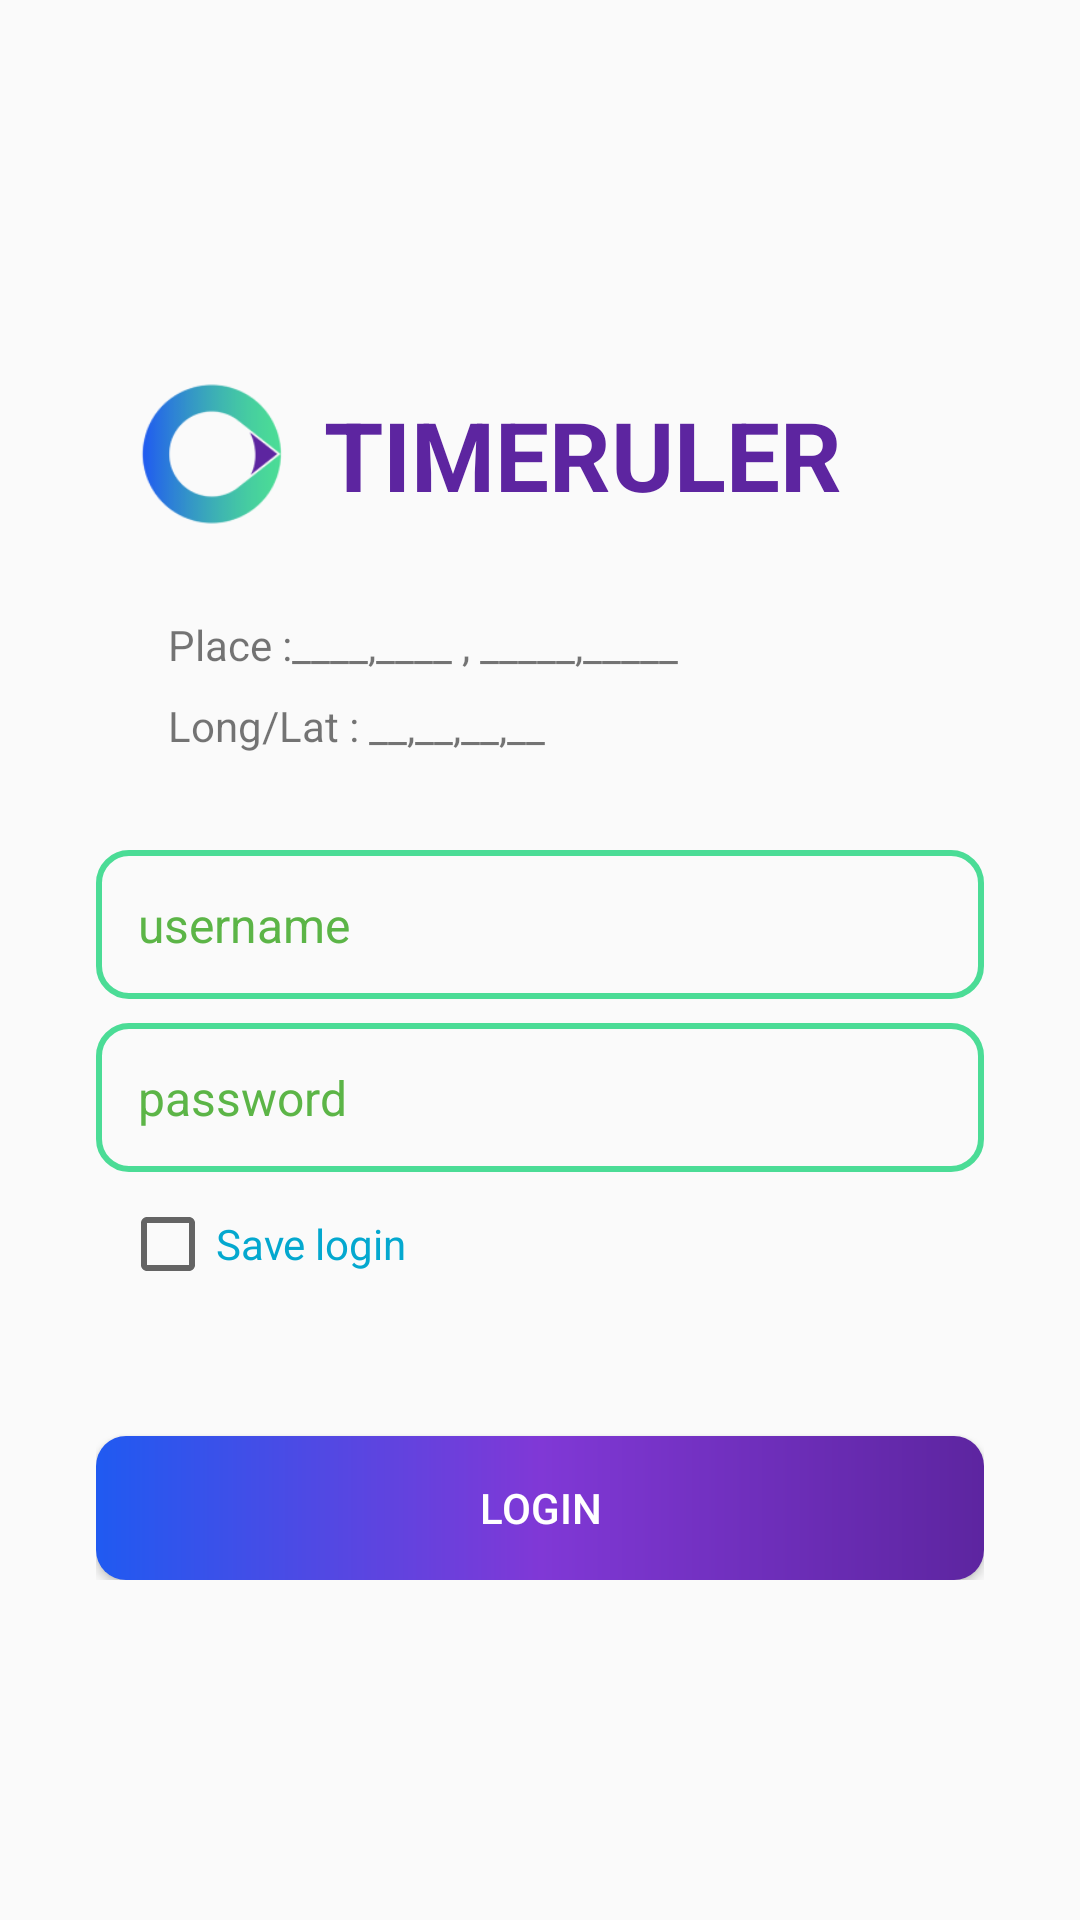

This screen was rendered from an Android layout file. Write that file and the resources it references.
<!-- AndroidManifest.xml: application theme AppTheme -->
<!-- res/layout/activity_login.xml -->
<?xml version="1.0" encoding="utf-8"?>
<RelativeLayout

        xmlns:android="http://schemas.android.com/apk/res/android"
        xmlns:app="http://schemas.android.com/apk/res-auto"
        xmlns:tools="http://schemas.android.com/tools"
        android:layout_width="match_parent"
        android:layout_height="match_parent"
        android:paddingHorizontal="32dp"
        tools:context=".LoginActivity"
>
    <LinearLayout
            android:layout_centerVertical="true"
            android:layout_width="match_parent"
            android:layout_height="wrap_content"
            android:orientation="vertical"
            android:layout_alignParentStart="true">
        <android.support.constraint.ConstraintLayout
                android:layout_width="match_parent"
                android:layout_height="wrap_content"
                android:id="@+id/constraintLayout2" tools:layout_editor_absoluteY="8dp">
            <ImageView
                    android:id="@+id/imageView2"
                    android:src="@drawable/logo_timeruler_3"
                    android:layout_width="60dp"
                    android:layout_height="60dp"
                    app:layout_constraintStart_toStartOf="parent"
                    android:layout_marginStart="8dp" android:layout_marginTop="8dp"
                    app:layout_constraintTop_toTopOf="parent"/>

            <TextView
                    android:textColor="@color/colorAccent"
                    android:textSize="32sp"
                    android:textStyle="bold"
                    android:text="@string/timeruler"
                    android:layout_width="wrap_content"
                    android:layout_height="wrap_content"
                    android:id="@+id/textView4"
                    app:layout_constraintTop_toTopOf="@+id/imageView2"
                    app:layout_constraintStart_toEndOf="@+id/imageView2" android:layout_marginStart="8dp"
                    app:layout_constraintBottom_toBottomOf="@+id/imageView2"/>

        </android.support.constraint.ConstraintLayout>
        <android.support.constraint.ConstraintLayout
                android:id="@+id/constraint_information"
                android:padding="24dp"
                android:layout_width="wrap_content"
                android:layout_height="wrap_content"
                tools:layout_editor_absoluteX="32dp" tools:layout_editor_absoluteY="217dp">
            <TextView
                    android:text="@string/place"
                    android:layout_width="wrap_content"
                    android:layout_height="wrap_content"
                    android:id="@+id/textView3"
                    app:layout_constraintStart_toStartOf="parent"
                    app:layout_constraintTop_toTopOf="parent"/>

            <TextView
                    android:text=" __,__,__,__"
                    android:layout_width="wrap_content"
                    android:layout_height="wrap_content"
                    app:layout_constraintTop_toTopOf="@+id/textView2"
                    app:layout_constraintStart_toEndOf="@+id/textView2"
                    app:layout_constraintBottom_toBottomOf="@+id/textView2"/>

            <TextView
                    android:text="@string/geopoint"
                    android:layout_width="wrap_content"
                    android:layout_height="wrap_content"
                    android:layout_marginTop="8dp"
                    app:layout_constraintTop_toBottomOf="@+id/textView3"
                    app:layout_constraintStart_toStartOf="@+id/textView3"
                    android:id="@+id/textView2"/>

            <TextView
                    android:text="____,____ , _____,_____"
                    android:id="@+id/tv_longlat"
                    android:layout_width="wrap_content"
                    android:layout_height="wrap_content"
                    app:layout_constraintTop_toTopOf="@+id/textView3"
                    app:layout_constraintStart_toEndOf="@+id/textView3"
                    app:layout_constraintBottom_toBottomOf="@+id/textView3"/>
        </android.support.constraint.ConstraintLayout>

        <android.support.constraint.ConstraintLayout
                android:id="@+id/constraint_functions"
                android:layout_width="match_parent"
                android:layout_height="wrap_content"
                tools:layout_editor_absoluteX="8dp">


            <EditText

                    android:id="@+id/et_username"
                    android:layout_width="0dp"
                    android:layout_height="wrap_content"
                    android:textColor="@color/green"
                    android:ems="10"
                    android:hint="@string/hint_username"
                    android:padding="14dp"
                    android:background="@drawable/edit_text_login_border"
                    android:inputType="number"
                    android:textSize="16sp"
                    android:textColorHint="@color/green"
                    android:layout_marginTop="8dp" app:layout_constraintTop_toTopOf="parent"
                    app:layout_constraintStart_toStartOf="parent"
                    app:layout_constraintEnd_toEndOf="parent"/>

            <EditText
                    android:id="@+id/et_password"
                    android:layout_width="0dp"
                    android:layout_height="wrap_content"
                    android:ems="10"
                    android:textColor="@color/green"
                    android:hint="@string/hint_password"
                    android:textColorHint="@color/green"
                    android:padding="14dp"
                    android:background="@drawable/edit_text_login_border"
                    android:inputType="number"
                    android:textSize="16sp"
                    app:layout_constraintEnd_toEndOf="@+id/et_username"
                    app:layout_constraintStart_toStartOf="@+id/et_username" android:layout_marginTop="8dp"
                    app:layout_constraintTop_toBottomOf="@+id/et_username"/>

            <CheckBox
                    android:layout_width="wrap_content"
                    android:layout_height="wrap_content"
                    android:hint="Save login"
                    android:textColorHint="@color/blue"
                    android:id="@+id/checkBox" android:layout_marginTop="8dp"
                    app:layout_constraintTop_toBottomOf="@+id/et_password" android:layout_marginStart="8dp"
                    app:layout_constraintStart_toStartOf="@+id/et_password"/>

            <Button

                    android:textColor="@color/white"
                    android:id="@+id/btn_login"
                    android:layout_width="0dp"
                    android:layout_height="wrap_content"
                    android:text="@string/login"
                    android:background="@drawable/btn_login_bg"
                    android:layout_marginTop="48dp"
                    app:layout_constraintTop_toBottomOf="@+id/checkBox"
                    app:layout_constraintEnd_toEndOf="@+id/et_password"
                    app:layout_constraintStart_toStartOf="@+id/et_password"
                    app:layout_constraintHorizontal_bias="0.25"/>
        </android.support.constraint.ConstraintLayout>
    </LinearLayout>
</RelativeLayout>
<!-- resources referenced by this layout -->
<resources>
  <color name="blue">#04a8cf</color>
  <color name="colorAccent">#5d25a0</color>
  <color name="green">#5cb547</color>
  <color name="white">#FFFFFF</color>
  <!-- drawable btn_login_bg (drawable) -->
  <?xml version="1.0" encoding="utf-8"?>
  <shape xmlns:android="http://schemas.android.com/apk/res/android">
  
      <corners android:radius="10dp"/>
  
  
      <gradient
              android:angle="180"
              android:endColor="#205af1"
              android:centerColor="#8038d6"
              android:startColor="#5d25a0"
              android:type="linear"/>
  
  </shape>
  <!-- drawable edit_text_login_border (drawable) -->
  <?xml version="1.0" encoding="utf-8"?>
  <shape xmlns:android="http://schemas.android.com/apk/res/android">
  
      <corners android:radius="10dp"/>
  
  
  
  
  <corners android:radius="10dp"/>
  <stroke android:color="#4bdc96"
          android:width="2dp"
          />
  
  
  </shape>
  <!-- drawable logo_timeruler_3: png bitmap (drawable, 6027 bytes) -->
  <string name="geopoint">Long/Lat :</string>
  <string name="hint_password">password</string>
  <string name="hint_username">username</string>
  <string name="login">Login</string>
  <string name="place">Place : </string>
  <string name="timeruler">TIMERULER</string>
  <style name="AppTheme" parent="Theme.AppCompat.Light.NoActionBar">
          
          <item name="colorPrimary">@color/colorPrimary</item>
          <item name="colorPrimaryDark">@color/colorPrimaryDark</item>
          <item name="colorAccent">@color/colorAccent</item>
      </style>
  <color name="colorPrimary">#205af1</color>
  <color name="colorPrimaryDark">#8038d6</color>
</resources>
